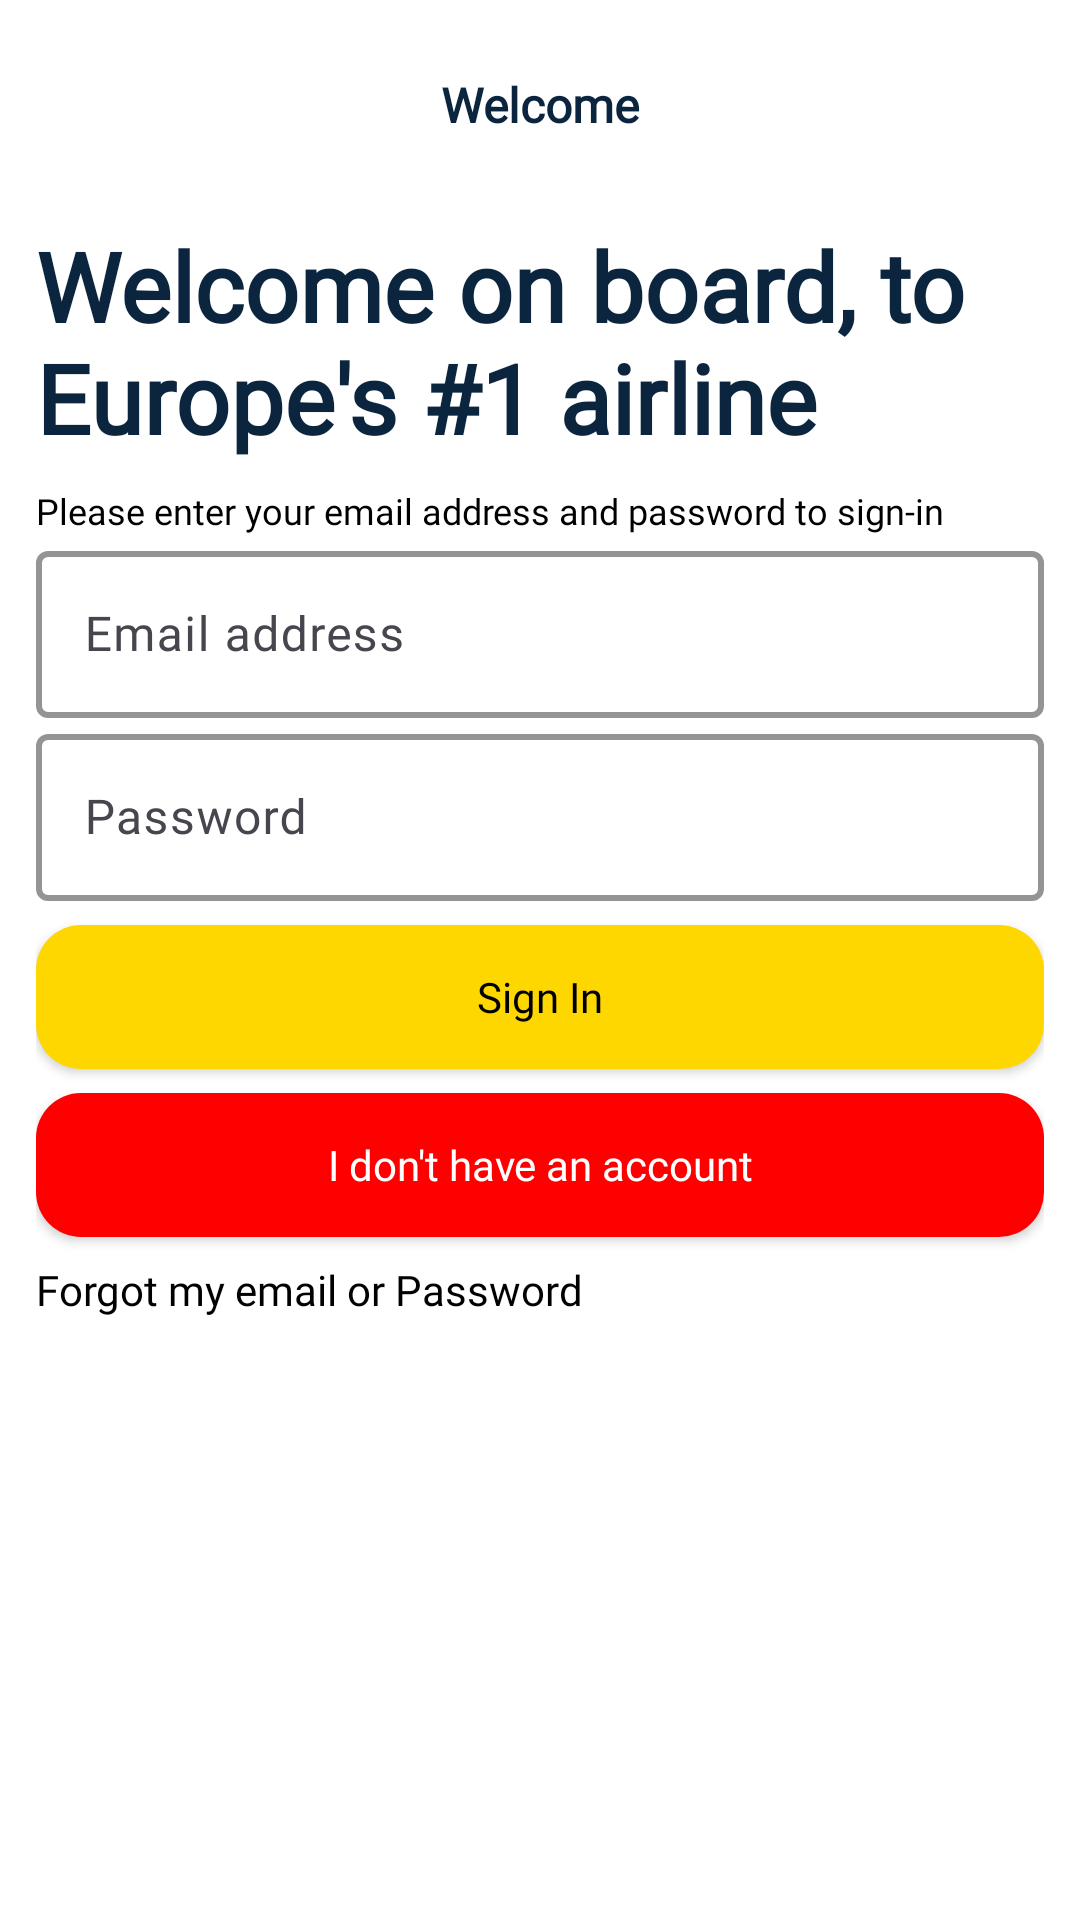

This screen was rendered from an Android layout file. Write that file and the resources it references.
<!-- AndroidManifest.xml: application theme Theme.Aeropa -->
<!-- res/layout/activity_login.xml -->
<?xml version="1.0" encoding="utf-8"?>
<androidx.constraintlayout.widget.ConstraintLayout xmlns:android="http://schemas.android.com/apk/res/android"
    xmlns:app="http://schemas.android.com/apk/res-auto"
    xmlns:tools="http://schemas.android.com/tools"
    android:id="@+id/main"
    android:background="@drawable/white_bg"
    android:layout_width="match_parent"
    android:layout_height="match_parent"
    tools:context=".RegisterActivity">

    <TextView
        android:id="@+id/textView18"
        android:layout_width="wrap_content"
        android:layout_height="wrap_content"
        android:layout_marginTop="24dp"
        android:text="Welcome"
        android:textSize="16sp"
        android:textStyle="bold"
        android:textColor="@color/blue"
        android:fontFamily="@font/poppins_bold"
        app:layout_constraintEnd_toEndOf="parent"
        app:layout_constraintStart_toStartOf="parent"
        app:layout_constraintTop_toTopOf="parent" />

    <androidx.constraintlayout.widget.ConstraintLayout
        android:layout_width="match_parent"
        android:layout_height="wrap_content"
        android:layout_marginTop="16dp"
        android:padding="12dp"
        app:layout_constraintEnd_toEndOf="parent"
        app:layout_constraintStart_toStartOf="parent"
        app:layout_constraintTop_toBottomOf="@+id/textView18">

        <TextView
            android:id="@+id/textView27"
            android:layout_width="wrap_content"
            android:layout_height="wrap_content"
            android:fontFamily="@font/poppins_bold"
            android:text="Welcome on board, to Europe's #1 airline"
            android:textColor="@color/blue"
            android:textSize="32sp"
            android:textStyle="bold"
            app:layout_constraintEnd_toEndOf="parent"
            app:layout_constraintStart_toStartOf="parent"
            app:layout_constraintTop_toTopOf="parent" />

        <TextView
            android:id="@+id/textView32"
            android:layout_width="wrap_content"
            android:layout_height="wrap_content"
            android:layout_marginTop="8dp"
            android:fontFamily="@font/poppins"
            android:text="Please enter your email address and password to sign-in"
            android:textColor="@color/black"
            android:textSize="12sp"
            app:layout_constraintStart_toStartOf="parent"
            app:layout_constraintTop_toBottomOf="@+id/textView27" />

        <com.google.android.material.textfield.TextInputLayout
            android:id="@+id/textInputLayout"
            style="@style/Widget.Material3.TextInputLayout.OutlinedBox"
            android:layout_width="match_parent"
            android:layout_height="wrap_content"
            app:boxBackgroundMode="outline"
            app:boxStrokeColor="@color/lineblue"
            app:boxStrokeWidth="2dp"
            app:layout_constraintEnd_toEndOf="parent"
            app:layout_constraintStart_toStartOf="parent"
            app:layout_constraintTop_toBottomOf="@+id/textView32">

            <com.google.android.material.textfield.TextInputEditText
                android:id="@+id/email_Login_ET"
                android:layout_width="match_parent"
                android:layout_height="wrap_content"
                android:fontFamily="@font/poppins"
                android:hint="Email address"
                android:inputType="textEmailAddress"
                android:singleLine="true"
                android:textColor="@color/black" />
        </com.google.android.material.textfield.TextInputLayout>

        <com.google.android.material.textfield.TextInputLayout
            android:id="@+id/textInputLayout2"
            style="@style/Widget.Material3.TextInputLayout.OutlinedBox"
            android:layout_width="match_parent"
            android:layout_height="wrap_content"
            app:boxBackgroundMode="outline"
            app:boxStrokeColor="@color/lineblue"
            app:boxStrokeWidth="2dp"
            app:layout_constraintTop_toBottomOf="@+id/textInputLayout"
            tools:layout_editor_absoluteX="12dp">

            <com.google.android.material.textfield.TextInputEditText
                android:id="@+id/password_Login_ET"
                android:layout_width="match_parent"
                android:layout_height="wrap_content"
                android:fontFamily="@font/poppins"
                android:hint="Password"
                android:inputType="textPassword"
                android:singleLine="true"
                android:textColor="@color/black" />
        </com.google.android.material.textfield.TextInputLayout>

        <androidx.appcompat.widget.AppCompatButton
            android:id="@+id/signIn_Login_Btn"
            style="@android:style/Widget.Button"
            android:layout_width="match_parent"
            android:layout_height="wrap_content"
            android:layout_marginTop="8dp"
            android:background="@drawable/yellow_bg_rad15"
            android:fontFamily="@font/poppins_bold"
            android:text="Sign In"
            android:textColor="@color/black"
            app:layout_constraintEnd_toEndOf="parent"
            app:layout_constraintStart_toStartOf="parent"
            app:layout_constraintTop_toBottomOf="@+id/textInputLayout2" />

        <androidx.appcompat.widget.AppCompatButton
            android:id="@+id/toRegister_Login_Btn"
            style="@android:style/Widget.Button"
            android:layout_width="match_parent"
            android:layout_height="wrap_content"
            android:layout_marginTop="8dp"
            android:background="@drawable/red_bg_rad15"
            android:fontFamily="@font/poppins_bold"
            android:text="I don't have an account"
            android:textColor="@color/white"
            app:layout_constraintTop_toBottomOf="@+id/signIn_Login_Btn"
            tools:layout_editor_absoluteX="-1dp" />

        <TextView
            android:id="@+id/textView33"
            android:layout_width="wrap_content"
            android:layout_height="wrap_content"
            android:layout_marginTop="8dp"
            android:fontFamily="@font/poppins_bold"
            android:text="Forgot my email or Password"
            android:textColor="@color/black"
            android:textSize="14sp"
            app:layout_constraintStart_toStartOf="parent"
            app:layout_constraintTop_toBottomOf="@+id/toRegister_Login_Btn" />

    </androidx.constraintlayout.widget.ConstraintLayout>



</androidx.constraintlayout.widget.ConstraintLayout>
<!-- resources referenced by this layout -->
<resources>
  <color name="black">#FF000000</color>
  <color name="blue">#0B253E</color>
  <color name="lineblue">#004487</color>
  <color name="white">#FFFFFFFF</color>
  <!-- drawable red_bg_rad15 (drawable) -->
  <?xml version="1.0" encoding="utf-8"?>
  <selector xmlns:android="http://schemas.android.com/apk/res/android">
      <item>
          <shape android:shape="rectangle">
              <corners android:radius="15dp">
              </corners>
              <solid android:color="@color/red">
              </solid>
          </shape>
      </item>
  </selector>
  <!-- drawable white_bg (drawable) -->
  <?xml version="1.0" encoding="utf-8"?>
  <selector xmlns:android="http://schemas.android.com/apk/res/android">
  <item>
      <shape android:shape="rectangle">
          <solid android:color="@color/white"></solid>
      </shape>
  
  </item>
  </selector>
  <!-- drawable yellow_bg_rad15 (drawable) -->
  <?xml version="1.0" encoding="utf-8"?>
  <selector xmlns:android="http://schemas.android.com/apk/res/android">
      <item>
          <shape android:shape="rectangle">
              <solid android:color="@color/yellow"></solid>
              <corners android:radius="15dp"></corners>
          </shape>
      </item>
  </selector>
  <style name="Theme.Aeropa" parent="Base.Theme.Aeropa" />
  <color name="red">#FF0000</color>
  <color name="yellow">#FFD700</color>
  <style name="Base.Theme.Aeropa" parent="Theme.Material3.DayNight.NoActionBar">
          
          
  
          <item name="android:statusBarColor">@color/darkblue</item>
  
      </style>
  <color name="darkblue">#021324</color>
</resources>
